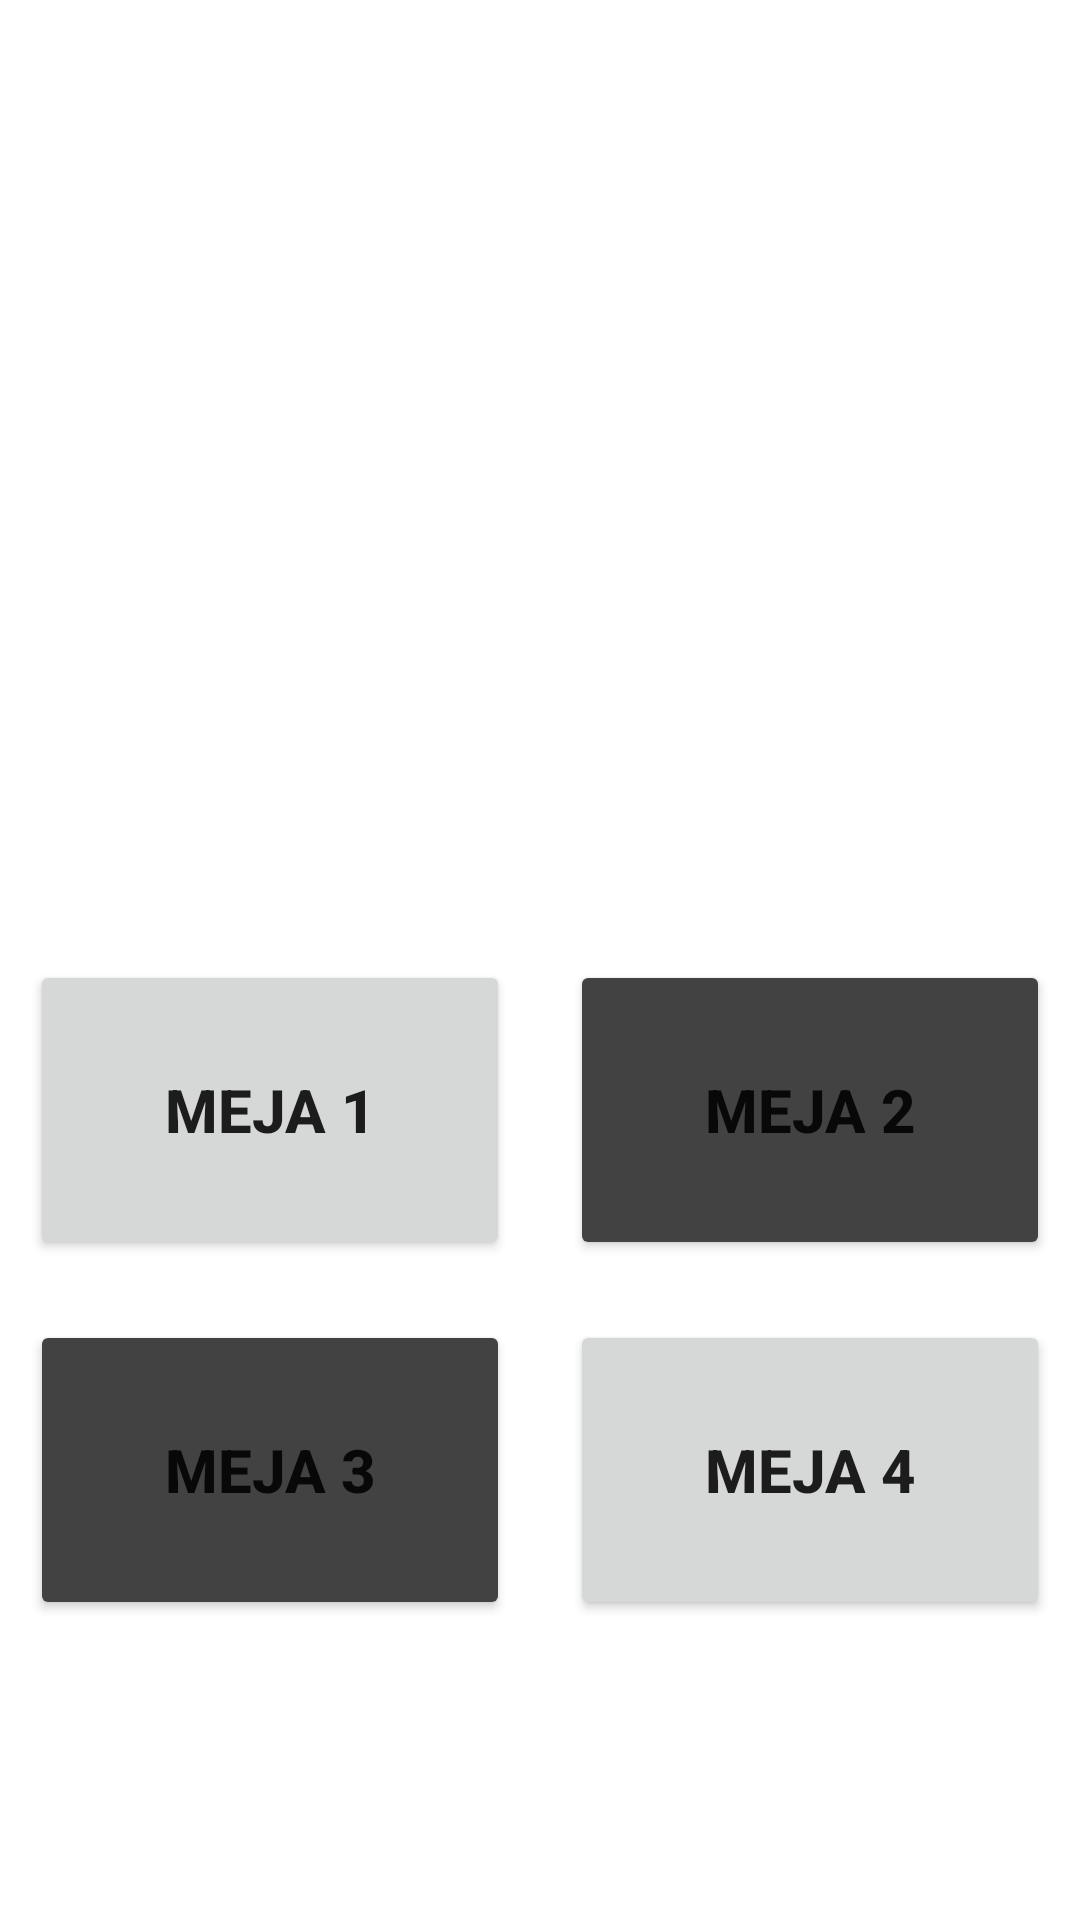

The Android layout XML behind this screen, and the referenced resources:
<!-- AndroidManifest.xml: application theme Theme.AppTaskFinal -->
<!-- res/layout/fragment_meja.xml -->
<?xml version="1.0" encoding="utf-8"?>
<layout xmlns:android="http://schemas.android.com/apk/res/android"
    xmlns:tools="http://schemas.android.com/tools">

    <data>

    </data>

    <FrameLayout
        android:layout_width="match_parent"
        android:layout_height="match_parent"
        tools:context=".MejaFragment">

        
        <LinearLayout
            android:id="@+id/firstLayout"
            android:layout_width="match_parent"
            android:layout_height="wrap_content"
            android:layout_gravity="center_vertical"
            android:orientation="vertical">

            <ImageView
                android:id="@+id/imageView"
                android:layout_width="200dp"
                android:layout_height="200dp"
                android:layout_gravity="center_horizontal"
                android:layout_marginBottom="20dp"
                android:src="@drawable/logo_food" />


            <LinearLayout
                android:layout_width="match_parent"
                android:layout_height="wrap_content"
                android:orientation="horizontal">

                <Button
                    android:id="@+id/btn_table_1"
                    android:layout_width="wrap_content"
                    android:layout_height="100dp"
                    android:layout_margin="10dp"
                    android:layout_weight="1"
                    android:onClick="ButtonClicked"
                    android:text="MEJA 1"
                    android:textSize="20sp"
                    android:textStyle="bold" />

                <Button
                    android:id="@+id/btn_table_2"
                    android:layout_width="wrap_content"
                    android:layout_height="100dp"
                    android:layout_margin="10dp"
                    android:layout_weight="1"
                    android:backgroundTint="@color/cardview_dark_background"
                    android:onClick="ButtonClicked"
                    android:text="MEJA 2"
                    android:textSize="20sp"
                    android:textStyle="bold" />
            </LinearLayout>

            <LinearLayout
                android:layout_width="match_parent"
                android:layout_height="wrap_content"
                android:orientation="horizontal">

                <Button
                    android:id="@+id/btn_table_3"
                    android:layout_width="wrap_content"
                    android:layout_height="100dp"
                    android:layout_margin="10dp"
                    android:layout_weight="1"
                    android:backgroundTint="@color/cardview_dark_background"
                    android:onClick="ButtonClicked"
                    android:text="MEJA 3"
                    android:textSize="20sp"
                    android:textStyle="bold" />

                <Button
                    android:id="@+id/btn_table_4"
                    android:layout_width="wrap_content"
                    android:layout_height="100dp"
                    android:layout_margin="10dp"
                    android:layout_weight="1"
                    android:onClick="ButtonClicked"
                    android:text="MEJA 4"
                    android:textSize="20sp"
                    android:textStyle="bold" />
            </LinearLayout>

        </LinearLayout>

    </FrameLayout>
</layout>
<!-- resources referenced by this layout -->
<resources>
  <style name="Theme.AppTaskFinal" parent="Theme.MaterialComponents.DayNight.DarkActionBar">
          
          <item name="colorPrimary">@color/purple_500</item>
          <item name="colorPrimaryVariant">@color/purple_700</item>
          <item name="colorOnPrimary">@color/white</item>
          
          <item name="colorSecondary">@color/teal_200</item>
          <item name="colorSecondaryVariant">@color/teal_700</item>
          <item name="colorOnSecondary">@color/black</item>
          
          <item name="android:statusBarColor" tools:targetApi="l">?attr/colorPrimaryVariant</item>
          
      </style>
  <!-- not gathered from this repository: default colours our renderer supplied (Android Studio template values) -->
  <color name="purple_500">#FF6200EE</color>
  <color name="purple_700">#FF3700B3</color>
  <color name="teal_200">#FF03DAC5</color>
  <color name="teal_700">#FF018786</color>
  <color name="black">#FF000000</color>
  <color name="white">#FFFFFFFF</color>
</resources>
